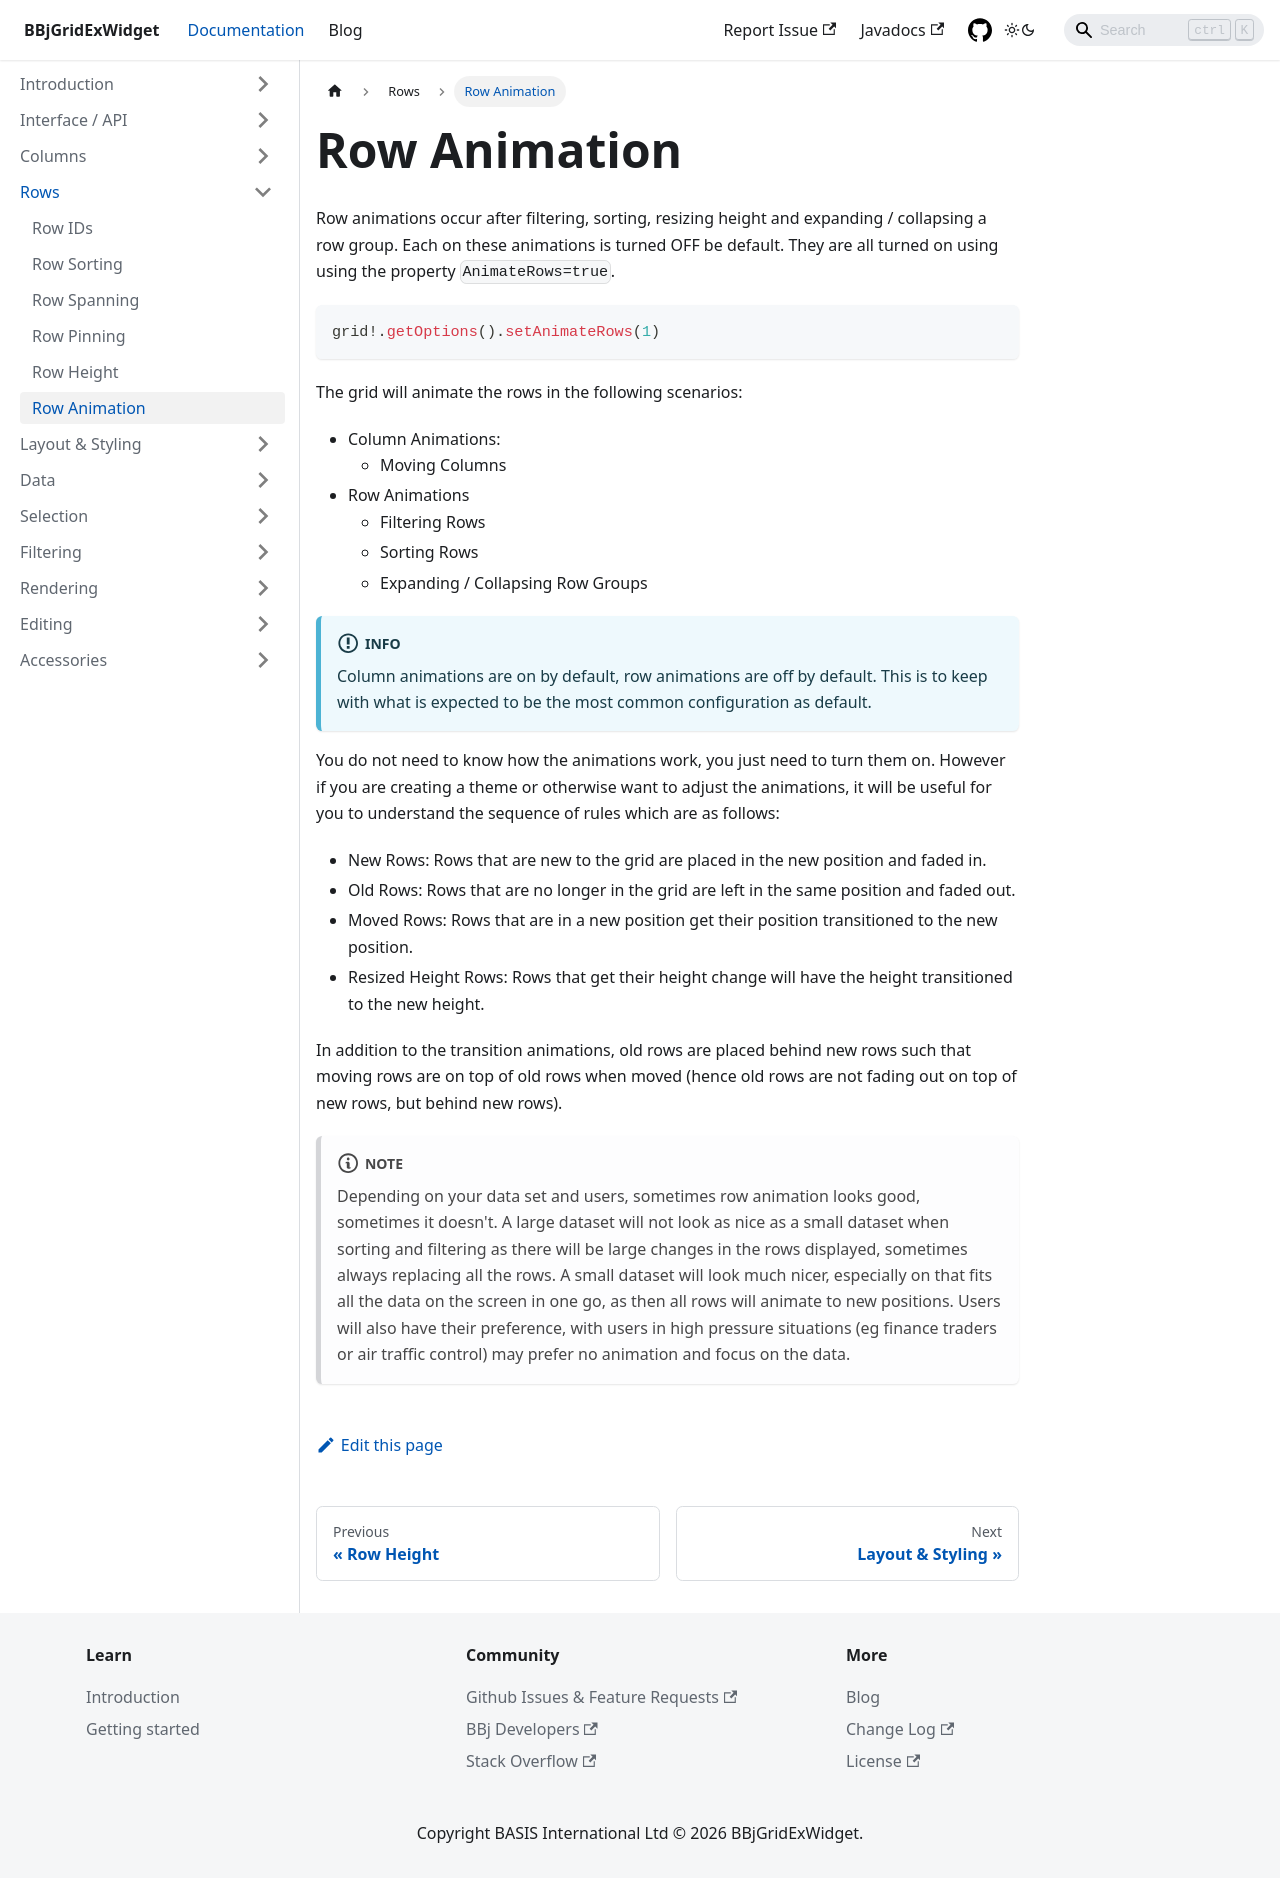

repository: BBj-Plugins/BBjGridExWidget · page: docs/rows/row-animation.html · generator: docusaurus

---
sidebar_position: 6
title: Row Animation
---

Row animations occur after filtering, sorting, resizing height and expanding / collapsing a row group. Each on these animations is turned OFF be default. They are all turned on using using the property `AnimateRows=true`.

```bbj
grid!.getOptions().setAnimateRows(1)
```

The grid will animate the rows in the following scenarios:

* Column Animations:
    * Moving Columns
* Row Animations
    * Filtering Rows
    * Sorting Rows
    * Expanding / Collapsing Row Groups

:::info
Column animations are on by default, row animations are off by default. This is to keep with what is expected to be the most common configuration as default.
:::

You do not need to know how the animations work, you just need to turn them on. However if you are creating a theme or otherwise want to adjust the animations, it will be useful for you to understand the sequence of rules which are as follows:

* New Rows: Rows that are new to the grid are placed in the new position and faded in.
* Old Rows: Rows that are no longer in the grid are left in the same position and faded out.
* Moved Rows: Rows that are in a new position get their position transitioned to the new position.
* Resized Height Rows: Rows that get their height change will have the height transitioned to the new height.

In addition to the transition animations, old rows are placed behind new rows such that moving rows are on top of old rows when moved (hence old rows are not fading out on top of new rows, but behind new rows).

:::note
Depending on your data set and users, sometimes row animation looks good, sometimes it doesn't. A large dataset will not look as nice as a small dataset when sorting and filtering as there will be large changes in the rows displayed, sometimes always replacing all the rows. A small dataset will look much nicer, especially on that fits all the data on the screen in one go, as then all rows will animate to new positions. Users will also have their preference, with users in high pressure situations (eg finance traders or air traffic control) may prefer no animation and focus on the data.
:::

<!-- ![Rows Animation](/img/rows-animation.gif) -->
